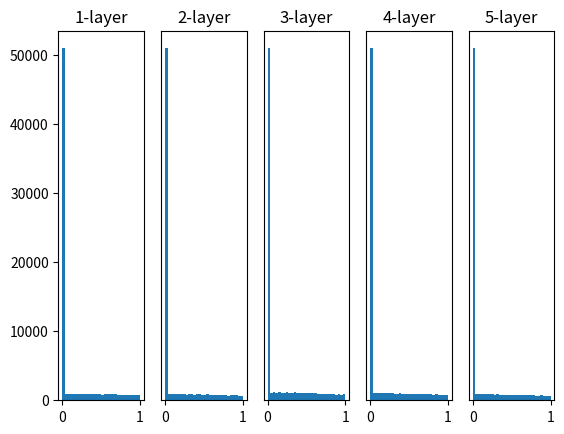

This chart was generated by the following Python code:
"""
在神经网络的学习中，权重的初始值特别重要。
实际上，设定什么样的权重初始值，经常关系到神经网络的学习能否成功。
本节将介绍权重初始值的推荐值，并通过实验确认神经网络的学习是否会快速进行。

后面我们会介绍抑制过拟合、提高泛化能力的技巧——权值衰减（weightdecay）。
简单地说，权值衰减就是一种以减小权重参数的值为目的进行学习的方法。
通过减小权重参数的值来抑制过拟合的发生。

如果想减小权重的值，一开始就将初始值设为较小的值才是正途。
实际上，在这之前的权重初始值都是像 0.01 * np.random.randn(10, 100) 这样，使用由高斯分布生成的值乘以 0.01 后得到的值（标准差为 0.01 的高斯分布）。

如果我们把权重初始值全部设为 0 以减小权重的值，会怎么样呢？
从结论来说，将权重初始值设为 0 不是一个好主意。
事实上，将权重初始值设为 0 的话，将无法正确进行学习。

为什么不能将权重初始值设为 0 呢？
严格地说，为什么不能将权重初始值设成一样的值呢？
这是因为在误差反向传播法中，所有的权重值都会进行相同的更新。
比如，在 2 层神经网络中，假设第 1 层和第 2 层的权重为 0。
这样一来，正向传播时，因为输入层的权重为 0，所以第 2 层的神经元全部会被传递相同的值。
第2 层的神经元中全部输入相同的值，这意味着反向传播时第 2 层的权重全部都会进行相同的更新（回忆一下“乘法节点的反向传播”的内容）。
因此，权重被更新为相同的值，并拥有了对称的值（重复的值）。
这使得神经网络拥有许多不同的权重的意义丧失了。
为了防止“权重均一化”（严格地讲，是为了瓦解权重的对称结构），必须随机生成初始值。

观察隐藏层的激活值 （激活函数的输出数据）的分布，可以获得很多启发。

这里，我们来做一个简单的实验，观察权重初始值是如何影响隐藏层的激活值的分布的。
这里要做的实验是，向一个 5 层神经网络（激活函数使用 sigmoid 函数）传入随机生成的输入数据，用直方图绘制各层激活值的数据分布。
这个实验参考了斯坦福大学的课程 CS231n [5]。

这里我们将激活函数的输出数据称为“激活值”，但是有的文献中会将在层之间流动的数据也称为“激活值”。

进行实验的源代码在 ch06/weight_init_activation_histogram.py 中，下面展示部分代码。







观察权重初始值如何影响隐藏层的激活值的分布的；
一个5层神经网络，激活函数是sigmoid函数；
各层的激活值的分布都要求有适当地广度。
因为通过在各层间传递多样性的数据，神经网络可以进行高效的学习。
如果传递的是有所偏向的数据，就会出现梯度消失或者表现力受限的问题，导致学习可能无法顺利进行；
xavier 初始值：如果前一层的节点数为n，则初始值使用标准差为np.sqrt(n)的分布；
使用xavier初始值，前一层的节点数越多，要设定的目标节点的初始值的权重尺度就越小；
xavier 初始值是以激活函数是线性函数为前提而推导出来的。适合sigmoid， tanh函数；
激活函数ReLu，推荐使用ReLu专用的初始值，He初始值；
He初始值：当前一层的节点为n时，He初始值使用标准差为 1/ np.sqrt(2/n)的高斯分布；
"""
# coding: utf-8
import numpy as np
import matplotlib.pyplot as plt


def sigmoid(x):
    return 1 / (1 + np.exp(-x))


def ReLU(x):
    return np.maximum(0, x)


def tanh(x):
    return np.tanh(x)

input_data = np.random.randn(1000, 100)  # 一千个数据
node_num = 100  # 隐藏层的神经元数
hidden_layer_size = 5  # 隐藏层数
activations = {}  # 激活值的结果保存在这里

x = input_data

for i in range(hidden_layer_size):
    if i != 0:
        x = activations[i-1]

    # 通过改变这个尺寸，观察激活值的分布如何变化
    # 标准差为1的高斯分布
    # 各层的激活值呈偏向0和1的分布；
    # w = np.random.randn(node_num, node_num) * 1

    # 这次呈现在0.5附近的分布。
    # 因为不像刚才的例子那样偏向0和1，所以不会发生梯度消失的问题；
    # 但是，激活值的分布有所偏向，说明在表现力上会有很大问题。
    # 因为如果有多个神经元都输出几乎相同的值，那它们就没有存在的意义了；
    # w = np.random.randn(node_num, node_num) * 0.01

    # 使用xavier初始值，前一层的节点数越多，要设定的目标节点的初始值的权重尺度就越小；
    # 越是后面的层，图像变得越歪斜，但是呈现了比之前更有广度的分布。
    # 因为各层间传递的数据有适当地广度；所以sigmoid函数的表现力不受限制，有望进行高效的学习；
    # w = np.random.randn(node_num, node_num) * np.sqrt(1.0 / node_num)

    # 激活函数ReLu，推荐使用ReLu专用的初始值，He初始值；
    # He初始值：当前一层的节点为n时，He初始值使用标准差为 1/ np.sqrt(2/n)的高斯分布；
    w = np.random.randn(node_num, node_num) * np.sqrt(2.0 / node_num)


    a = np.dot(x, w)


    # 激活函数
    # sigmoid函数是s型函数，随着输出不断地靠近0（或者1），它的导数的值逐渐接近0；
    # 因此，偏向0和1的数据分布会造成反向传播中梯度的值不断变小，最后消失。
    # 这个问题称为梯度消失gradient vanishing;
    # 层次加深的深度学习中，梯度消失的问题可能会更加严重；
    # z = sigmoid(a)

    z = ReLU(a)
    # 用tanh()代替sigmoid()，这个稍微歪斜的问题就能得到改善，会呈现吊钟型分布；
    # z = tanh(a)

    activations[i] = z

# 绘制直方图
for i, a in activations.items():
    plt.subplot(1, len(activations), i+1)
    plt.title(str(i+1) + "-layer")
    if i != 0: plt.yticks([], [])
    # plt.xlim(0.1, 1)
    # plt.ylim(0, 7000)
    plt.hist(a.flatten(), 30, range=(0,1))
plt.show()

